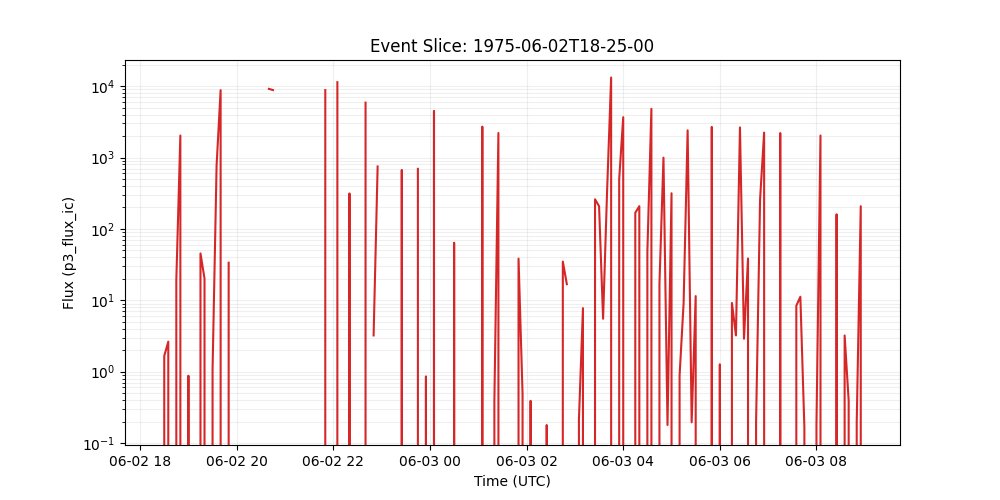

Source data for this figure (header and first rows):
time_tag, p3_flux_ic
1975-06-02 18:25:00, 0.0
1975-06-02 18:30:00, 1.655
1975-06-02 18:35:00, 2.629
1975-06-02 18:40:00, 0.0
1975-06-02 18:45:00, 19.28
1975-06-02 18:50:00, 2033
1975-06-02 18:55:00, 0.0
1975-06-02 19:00:00, 0.8764
1975-06-02 19:05:00, 0.0
1975-06-02 19:10:00, 0.0
1975-06-02 19:15:00, 45.33
1975-06-02 19:20:00, 20.14
1975-06-02 19:25:00, 0.0
1975-06-02 19:30:00, 1.072
1975-06-02 19:35:00, 772.7
1975-06-02 19:40:00, 8792
1975-06-02 19:45:00, 0.0
1975-06-02 19:50:00, 33.57
1975-06-02 19:55:00, 
1975-06-02 20:00:00, 0.0
1975-06-02 20:05:00, 
1975-06-02 20:10:00, 4.821
1975-06-02 20:15:00, 
1975-06-02 20:20:00, 
1975-06-02 20:25:00, 260.1
1975-06-02 20:30:00, 
1975-06-02 20:35:00, 
1975-06-02 20:40:00, 9158
1975-06-02 20:45:00, 8810
1975-06-02 20:50:00, 
1975-06-02 20:55:00, 
1975-06-02 21:00:00, 
1975-06-02 21:05:00, 
1975-06-02 21:10:00, 7.499
1975-06-02 21:15:00, 
1975-06-02 21:20:00, 0.0
1975-06-02 21:25:00, 0.0
1975-06-02 21:30:00, 0.0
1975-06-02 21:35:00, 0.0
1975-06-02 21:40:00, 0.0
1975-06-02 21:45:00, 0.0
1975-06-02 21:50:00, 8812
1975-06-02 21:55:00, 
1975-06-02 22:00:00, 0.0
1975-06-02 22:05:00, 11364
1975-06-02 22:10:00, 
1975-06-02 22:15:00, 0.0
1975-06-02 22:20:00, 313.7
1975-06-02 22:25:00, 0.0
1975-06-02 22:30:00, 0.0
1975-06-02 22:35:00, 0.0
1975-06-02 22:40:00, 5875
1975-06-02 22:45:00, 
1975-06-02 22:50:00, 3.214
1975-06-02 22:55:00, 748.3
1975-06-02 23:00:00, 
1975-06-02 23:05:00, 101.7
1975-06-02 23:10:00, 
1975-06-02 23:15:00, 0.0
1975-06-02 23:20:00, 0.0
... 116 more rows
